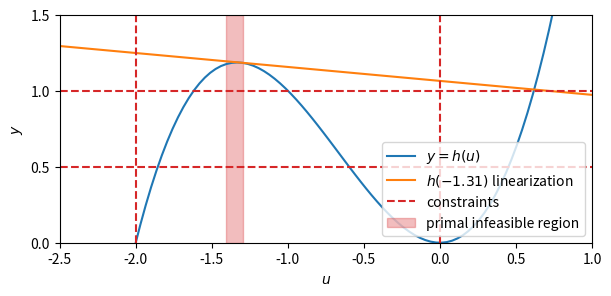

Source code (Python):
import matplotlib.pyplot as plt
import numpy as np


def fig_feasibility():
    # make data
    u = np.linspace(-2.5, 1, 100)

    def f(x):
        return 2 * x**2 + x**3

    def f_grad(x):
        return 4 * x + 3 * x**2

    y = f(u)

    z1 = -1.2972
    z2 = -1.403

    z = -1.31
    g1 = f(z) + f_grad(z) * (u - z)
    print("intersect", (1 - f(z)) / f_grad(z) + z)
    print("intersect", (0.5 - f(z)) / f_grad(z) + z)

    # override
    plt.rcParams.update({"figure.figsize": (6, 3)})

    # plot
    fig, ax = plt.subplots(layout="constrained", sharex=True)

    ax.plot(u, y, color="C0", label=r"$y = h(u)$")
    ax.plot(u, g1, color="C1", label=r"$h(-1.31)$ linearization")

    # constraints
    ax.axvline(x=0, color="C3", linestyle="--", label="constraints")
    ax.axvline(x=-2, color="C3", linestyle="--")
    ax.axhline(y=0.5, color="C3", linestyle="--")
    ax.axhline(y=1, color="C3", linestyle="--")

    # linearization
    ax.axvspan(z1, z2, color="C3", alpha=0.3, label="primal infeasible region")

    ax.set(xlim=(-2.5, 1), xticks=np.arange(-2.5, 1.5, 0.5), ylim=(0, 1.5), yticks=np.arange(0, 2, 0.5))
    ax.set_aspect("equal", adjustable="box")

    ax.set_xlabel(r"$u$")
    ax.set_ylabel(r"$y$")
    ax.legend(loc="lower right")


if __name__ == "__main__":
    fig_feasibility()
    plt.show()
